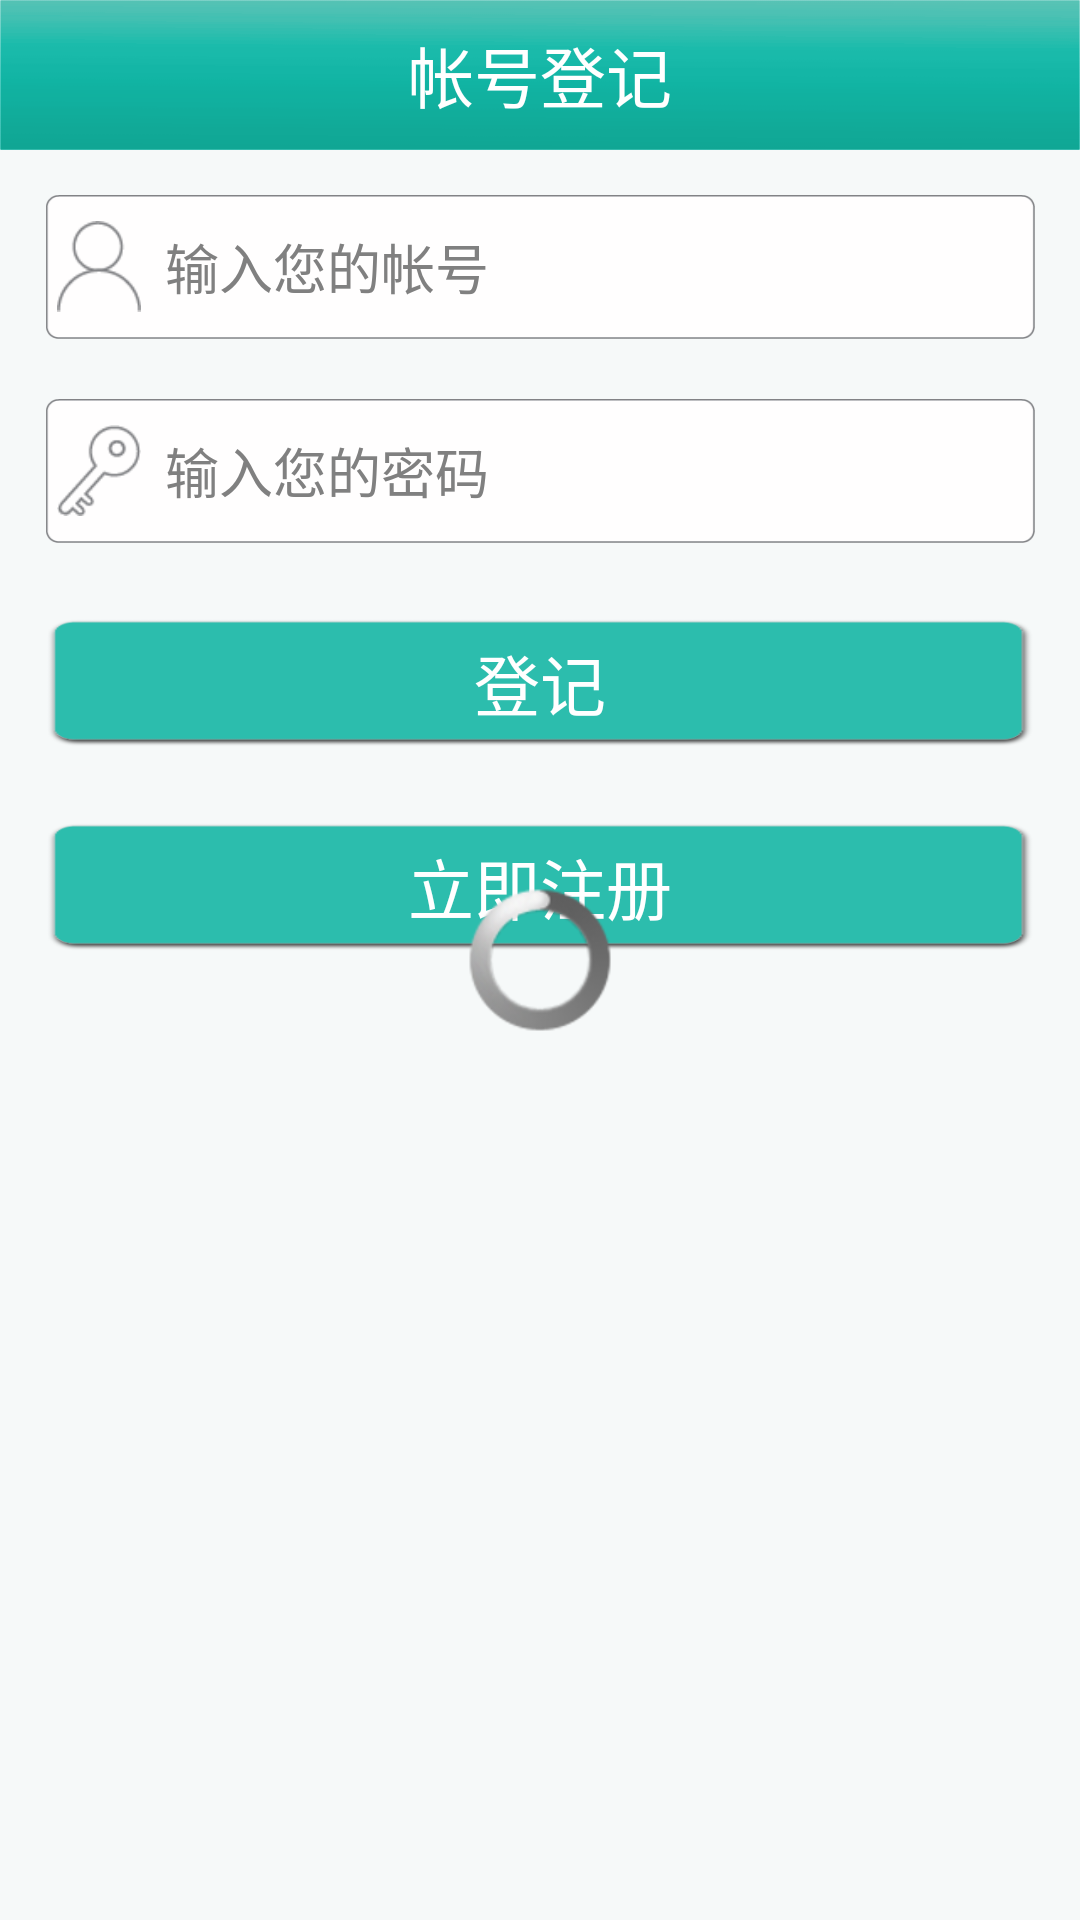

This screen was rendered from an Android layout file. Write that file and the resources it references.
<!-- AndroidManifest.xml: application theme activityTheme -->
<!-- res/layout/login.xml -->
<RelativeLayout xmlns:android="http://schemas.android.com/apk/res/android"
    xmlns:tools="http://schemas.android.com/tools"
    android:layout_width="fill_parent"
    android:background="@color/www2"
    android:layout_height="fill_parent"
    >
    
    <RelativeLayout 
        android:layout_width="fill_parent"
        android:layout_height="50dp"
        android:background="@drawable/title1"
        android:id="@+id/mRlww1"
        >
        <TextView 
            android:layout_width="wrap_content"
            android:layout_height="wrap_content"
            android:layout_centerInParent="true"
               style="@style/text1"
               android:text="@string/c23"
            />
        </RelativeLayout>
        
    <ScrollView 
        android:layout_width="fill_parent"
        android:layout_height="fill_parent"
        android:layout_below="@id/mRlww1"
        android:layout_marginTop="15dp"
        >
        <LinearLayout 
            android:layout_width="fill_parent"
            android:layout_height="wrap_content"
            android:orientation="vertical"
               android:paddingLeft="15dp"
                android:paddingRight="15dp"
            
            >
            <RelativeLayout 
                android:layout_width="fill_parent"
                android:layout_height="48dp"
                android:background="@drawable/a5"
                >
                <ImageView 
                    android:layout_width="28dp"
                    android:layout_height="35dp"
                    android:layout_centerVertical="true"
                    android:layout_marginLeft="4dp"
                    android:src="@drawable/a6"
                    android:id="@+id/mIv1"
                    />
                <EditText 
                    android:layout_width="fill_parent"
                    android:layout_height="wrap_content"
                    android:layout_centerVertical="true"
                    android:background="@null"
                    android:hint="@string/c24"
                    android:id="@+id/mEt1"
                    android:paddingLeft="8dp"
                  android:layout_toRightOf="@id/mIv1"
                    />
            </RelativeLayout>
            <RelativeLayout 
                android:layout_width="fill_parent"
                android:layout_height="48dp"
                android:layout_marginTop="20dp"
                android:background="@drawable/a5"
                >
                <ImageView 
                    android:layout_width="28dp"
                    android:layout_height="35dp"
                    android:layout_centerVertical="true"
                    android:layout_marginLeft="4dp"
                    android:src="@drawable/a7"
                    android:id="@+id/mIv2"
                    />
                <EditText 
                    android:layout_width="fill_parent"
                    android:layout_height="wrap_content"
                    android:layout_centerVertical="true"
                    android:background="@null"
                    android:hint="@string/c25"
                    android:id="@+id/mEt2"
                    android:paddingLeft="8dp"
                  android:layout_toRightOf="@id/mIv2"
                    />
            </RelativeLayout>
            <RelativeLayout 
                android:layout_width="fill_parent"
                android:layout_height="43dp"
                android:layout_marginTop="25dp"
                android:background="@drawable/a8"
                >
                <Button 
                    android:layout_width="fill_parent"
                    android:layout_height="fill_parent"
               style="@style/text1"
               android:id="@+id/mBt1"
               android:background="@null"
               android:text="@string/c26"
                    /> 
            </RelativeLayout>
            <RelativeLayout 
                android:layout_width="fill_parent"
                android:layout_height="43dp"
                android:layout_marginTop="25dp"
                android:background="@drawable/a8"
                >
                <Button 
                    android:layout_width="fill_parent"
                    android:layout_height="fill_parent"
               style="@style/text1"
               android:id="@+id/mBt2"
               android:background="@null"
               android:text="@string/c27"
                    /> 
            </RelativeLayout>
            </LinearLayout>
        
    </ScrollView>
     <ProgressBar
            android:id="@+id/progressBar_sale"
            android:layout_width="wrap_content"
            android:layout_height="wrap_content"
            android:layout_centerHorizontal="true"
            android:layout_centerVertical="true" />
    
    
</RelativeLayout>
<!-- resources referenced by this layout -->
<resources>
  <color name="www2">#F6F9F9</color>
  <!-- drawable a5: png bitmap (drawable-xhdpi, 1696 bytes) -->
  <!-- drawable a6: png bitmap (drawable-xhdpi, 972 bytes) -->
  <!-- drawable a7: png bitmap (drawable-xhdpi, 1201 bytes) -->
  <!-- drawable a8: png bitmap (drawable-xhdpi, 2339 bytes) -->
  <!-- drawable title1: png bitmap (drawable-xhdpi, 4166 bytes) -->
  <string name="c23">帐号登记</string>
  <string name="c24">输入您的帐号</string>
  <string name="c25">输入您的密码</string>
  <string name="c26">登记</string>
  <string name="c27">立即注册</string>
  <style name="text1">
          <item name="android:textColor">@color/white</item>
          <item name="android:textSize">22sp</item>
      </style>
  <style name="activityTheme" parent="@android:style/Theme">         
   <item name="android:windowIsTranslucent">true</item>     
   </style>
  <color name="white">#FFFFFF</color>
</resources>
